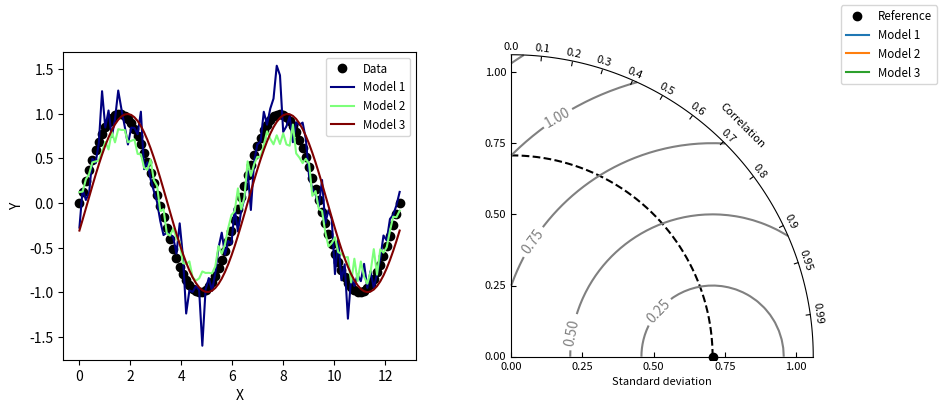

The matplotlib source for this figure:
#!/usr/bin/env python
# Copyright: This document has been placed in the public domain.

"""
Created on 24 Nov 2016
@author: onur.kerimoglu@hzg.de

Based on the original code by
__author__ = "Yannick Copin <yannick.copin@laposte.net>"
__version__ = "Time-stamp: <2012-02-17 20:59:35 ycopin>"
http://www-pcmdi.llnl.gov/about/staff/Taylor/CV/Taylor_diagram_primer.htm
"""

import numpy as NP
import matplotlib.pyplot as PLT

class TaylorDiagram(object):
    """Taylor diagram: plot model standard deviation and correlation
    to reference (data) sample in a single-quadrant polar plot, with
    r=stddev and theta=arccos(correlation).
    """

    def __init__(self, refstd, fig=None, rect=111, label='_',stdfact=1.5,norm=False):
        """Set up Taylor diagram axes, i.e. single quadrant polar
        plot, using mpl_toolkits.axisartist.floating_axes. refstd is
        the reference standard deviation to be compared to.
        """

        from matplotlib.projections import PolarAxes
        import mpl_toolkits.axisartist.floating_axes as FA
        import mpl_toolkits.axisartist.grid_finder as GF
        import matplotlib.ticker as ticker

        self.refstd = refstd            # Reference standard deviation

        tr = PolarAxes.PolarTransform()

        # Correlation labels
        corlocs = NP.concatenate((NP.arange(10)/10.,[0.95,0.99]))
        tlocs = NP.arccos(corlocs)        # Conversion to polar angles
        gl1 = GF.FixedLocator(tlocs)    # Positions
        tf1 = GF.DictFormatter(dict(zip(tlocs, map(str,corlocs))))

        # Standard deviation axis extent
        self.smin = 0
        self.smax = stdfact*self.refstd
        if self.smax <= 1.0:
            rlocs = NP.linspace(0, 1.0, 5)
            self.smax=1.05
        elif self.smax<=1.5:
            rlocs=NP.linspace(0,1.5,7)
        elif (self.smax>1.5) and (self.smax<=4.0):
            rlocs = NP.linspace(0, 4.0, 9)
        else:
            rlocs = NP.linspace(self.smin, self.smax, 5)

        gl2 = GF.FixedLocator(rlocs)  # Positions
        tf2 = GF.DictFormatter(dict(zip(rlocs, ['%4.2f'%n for n in rlocs]))) #map('3.2f', rlocs)

        ghelper = FA.GridHelperCurveLinear(tr,
                                           extremes=(0,NP.pi/2, # 1st quadrant
                                                     self.smin,self.smax),
                                           grid_locator1=gl1,
                                           grid_locator2=gl2,
                                           tick_formatter1=tf1,
                                           tick_formatter2=tf2
                                           )

        if fig is None:
            fig = PLT.figure()

        ax = FA.FloatingSubplot(fig, rect, grid_helper=ghelper)
        fig.add_subplot(ax)

        # Adjust axes
        ax.axis["top"].set_axis_direction("bottom")  # "Angle axis"
        ax.axis["top"].toggle(ticklabels=True, label=True)
        ax.axis["top"].major_ticklabels.set_axis_direction("top")
        ax.axis["top"].major_ticklabels.set_size(8.0)
        ax.axis["top"].label.set_axis_direction("top")
        ax.axis["top"].label.set_text("Correlation")
        ax.axis["top"].label.set_size(8.)

        ax.axis["left"].set_axis_direction("bottom") # "X axis"
        normsuf= ' (normalized)' if norm else ''
        ax.axis["left"].label.set_text("Standard deviation"+normsuf)
        ax.axis["left"].major_ticklabels.set_size(8.0)
        ax.axis["left"].label.set_size(8.)

        ax.axis["right"].set_axis_direction("top")   # "Y axis"
        ax.axis["right"].toggle(ticklabels=True)
        ax.axis["right"].major_ticklabels.set_axis_direction("left")
        ax.axis["right"].major_ticklabels.set_size(8.0)

        ax.axis["bottom"].set_visible(False)         # Useless

        #ax.set_xticks([0.5,1.0,1.5,2.0])

        #ax.locator_params(nbins=4)

        # Contours along standard deviations
        ax.grid(False)

        self._ax = ax                   # Graphical axes
        self.ax = ax.get_aux_axes(tr)   # Polar coordinates

        # Add reference point and stddev contour
        #print "Reference std:", self.refstd
        l, = self.ax.plot([0], self.refstd, 'ko',
                          ls='', ms=6, label=label)
        t = NP.linspace(0, NP.pi/2)
        r = NP.zeros_like(t) + self.refstd
        self.ax.plot(t,r, 'k--', label='_')

        # Collect sample points for latter use (e.g. legend)
        self.samplePoints = [l]

    def add_sample(self, stddev, corrcoef, *args, **kwargs):
        """Add sample (stddev,corrcoeff) to the Taylor diagram. args
        and kwargs are directly propagated to the Figure.plot
        command."""

        l, = self.ax.plot(NP.arccos(corrcoef), stddev, # (theta,radius)
                          *args, **kwargs)
        self.samplePoints.append(l)

        return l

    def add_sample_wlab(self, stddev, corrcoef, label, color, *args, **kwargs):
        """Add sample (stddev,corrcoeff) to the Taylor diagram. args
        and kwargs are directly propagated to the Figure.plot
        command."""
        l, = self.ax.plot(NP.arccos(corrcoef), stddev, # (theta,radius)
                          label=label,
                          *args, **kwargs)

        if label=='T':
            #self.ax.text(NP.arccos(corrcoef+0.01), stddev, # (theta,radius)
            #            label,
            #            color=color,size=12,
            #            verticalalignment='top',
            #            horizontalalignment='right')
            print (' skip label')
        elif label =='S':
            #self.ax.text(NP.arccos(corrcoef - 0.005), stddev,  # (theta,radius)
            #             label,
            #             color=color, size=12,
            #             verticalalignment='bottom',
            #             horizontalalignment='right')
            print (' skip label')
        if label=='DIN':
            self.ax.text(NP.arccos(corrcoef+0.03), stddev, # (theta,radius)
                        label,
                        color=color,size=12,
                        verticalalignment='top',
                        horizontalalignment='right')
        elif label =='DIP':
            self.ax.text(NP.arccos(corrcoef - 0.005), stddev,  # (theta,radius)
                         label,
                         color=color, size=12,
                         verticalalignment='bottom',
                         horizontalalignment='right')
        else:
            self.ax.text(NP.arccos(corrcoef - 0.01), stddev,  # (theta,radius)
                         label,
                         color=color, size=12,
                         verticalalignment='bottom',
                         horizontalalignment='right')
        self.samplePoints.append(l)

        return l

    def add_contours(self, levels=5, **kwargs):
        """Add constant centered RMS difference contours."""

        rs,ts = NP.meshgrid(NP.linspace(self.smin,self.smax),
                            NP.linspace(0,NP.pi/2))
        # Compute centered RMS difference
        rms = NP.sqrt(self.refstd**2 + rs**2 - 2*self.refstd*rs*NP.cos(ts))
        
        contours = self.ax.contour(ts, rs, rms, levels, **kwargs)

        return contours


if __name__=='__main__':

    # Reference dataset
    x = NP.linspace(0,4*NP.pi,100)
    data = NP.sin(x)
    refstd = data.std(ddof=1)           # Reference standard deviation

    # Models
    m1 = data + 0.2*NP.random.randn(len(x))    # Model 1
    m2 = 0.8*data + .1*NP.random.randn(len(x)) # Model 2
    m3 = NP.sin(x-NP.pi/10)                    # Model 3

    # Compute stddev and correlation coefficient of models
    samples = NP.array([ [m.std(ddof=1), NP.corrcoef(data, m)[0,1]]
                         for m in (m1,m2,m3)])

    fig = PLT.figure(figsize=(10,4))
    
    ax1 = fig.add_subplot(1,2,1, xlabel='X', ylabel='Y')
    # Taylor diagram
    dia = TaylorDiagram(refstd, fig=fig, rect=122, label="Reference")

    colors = PLT.matplotlib.cm.jet(NP.linspace(0,1,len(samples)))

    ax1.plot(x,data,'ko', label='Data')
    for i,m in enumerate([m1,m2,m3]):
        ax1.plot(x,m, c=colors[i], label='Model %d' % (i+1))
    ax1.legend(numpoints=1, prop=dict(size='small'), loc='best')

    # Add samples to Taylor diagram
    for i,(stddev,corrcoef) in enumerate(samples):
        dia.add_sample(stddev, corrcoef, #marker='s', ls='', c=colors[i],
                       label="Model %d" % (i+1))

    # Add RMS contours, and label them
    contours = dia.add_contours(colors='0.5')
    PLT.clabel(contours, inline=1, fontsize=10)

    # Add a figure legend
    fig.legend(dia.samplePoints,
               [ p.get_label() for p in dia.samplePoints ],
               numpoints=1, prop=dict(size='small'), loc='upper right')


    PLT.show()

